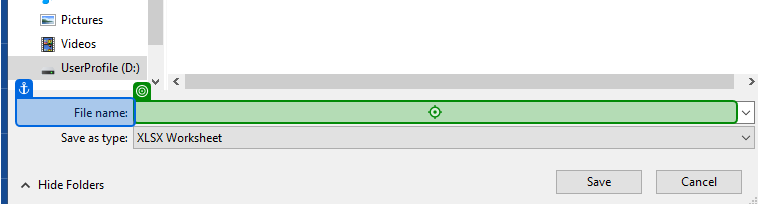
Task: Robotic Enterprise Framework
Workflow: Data_Update

Step 1 [else]: type "D:\EAC update\Immigration Data\ImmigrationData.xlsx[k(enter)]" into 'File name' in window 'Save As' (chrome.exe)

Step 2 [else]: Use Browser Chrome: Case Status Online - Case Status Search in window 'Case Status Online - Case Status Search' (chrome.exe) (no picture)

Step 3: Use Browser Chrome: Manage Immigration | Compunnel in window 'Manage Immigration | Compunnel' (chrome.exe) (no picture)

Step 4 [else]: check the button 'btnExportLicensing' in window 'Manage Immigration | Compunnel' (chrome.exe) (no picture)

Step 5 [else]: click on the button 'btnExportLicensing' in window 'Manage Immigration | Compunnel' (chrome.exe) (no picture)

Step 6: type "D:\EAC update\Immigration Data\ImmigrationData.xlsx[k(enter)]" into 'File name' in window 'Save As' (chrome.exe) (same screen as step 1)

Step 7 [else]: Use Browser Chrome: Case Status Online - Case Status Search in window 'Case Status Online - Case Status Search' (chrome.exe) (no picture)

Step 8: Use Browser Chrome: Manage Immigration | Compunnel in window 'Manage Immigration | Compunnel' (chrome.exe) (no picture)

Step 9 [else]: check the button 'btnExportLicensing' in window 'Manage Immigration | Compunnel' (chrome.exe) (no picture)

Step 10: click on the button 'btnExportLicensing' in window 'Manage Immigration | Compunnel' (chrome.exe) (no picture)

Step 11 [else]: Use Browser Chrome: Case Status Online - Case Status Search in window 'Case Status Online - Case Status Search' (chrome.exe) (no picture)

Step 12: Use Browser Chrome: Manage Immigration | Compunnel in window 'Manage Immigration | Compunnel' (chrome.exe) (no picture)

Step 13: check the button 'btnExportLicensing' in window 'Manage Immigration | Compunnel' (chrome.exe) (no picture)

Step 14: click on the button 'btnExportLicensing' in window 'Manage Immigration | Compunnel' (chrome.exe) (no picture)

Step 15: type "D:\EAC update\Immigration Data\ImmigrationData.xlsx[k(enter)]" into 'File name' in window 'Save As' (chrome.exe) (same screen as step 1)
